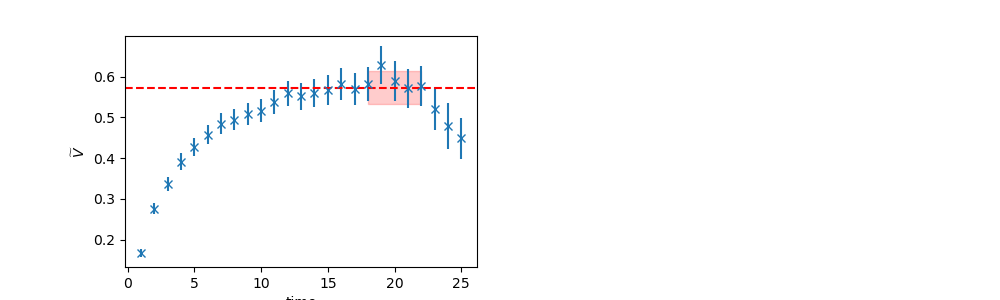

Values plotted in this chart, from the file beside it:
	EffectiveMass	Error	RegUp	RegLow
0	0.5725	0.04021	23	18
